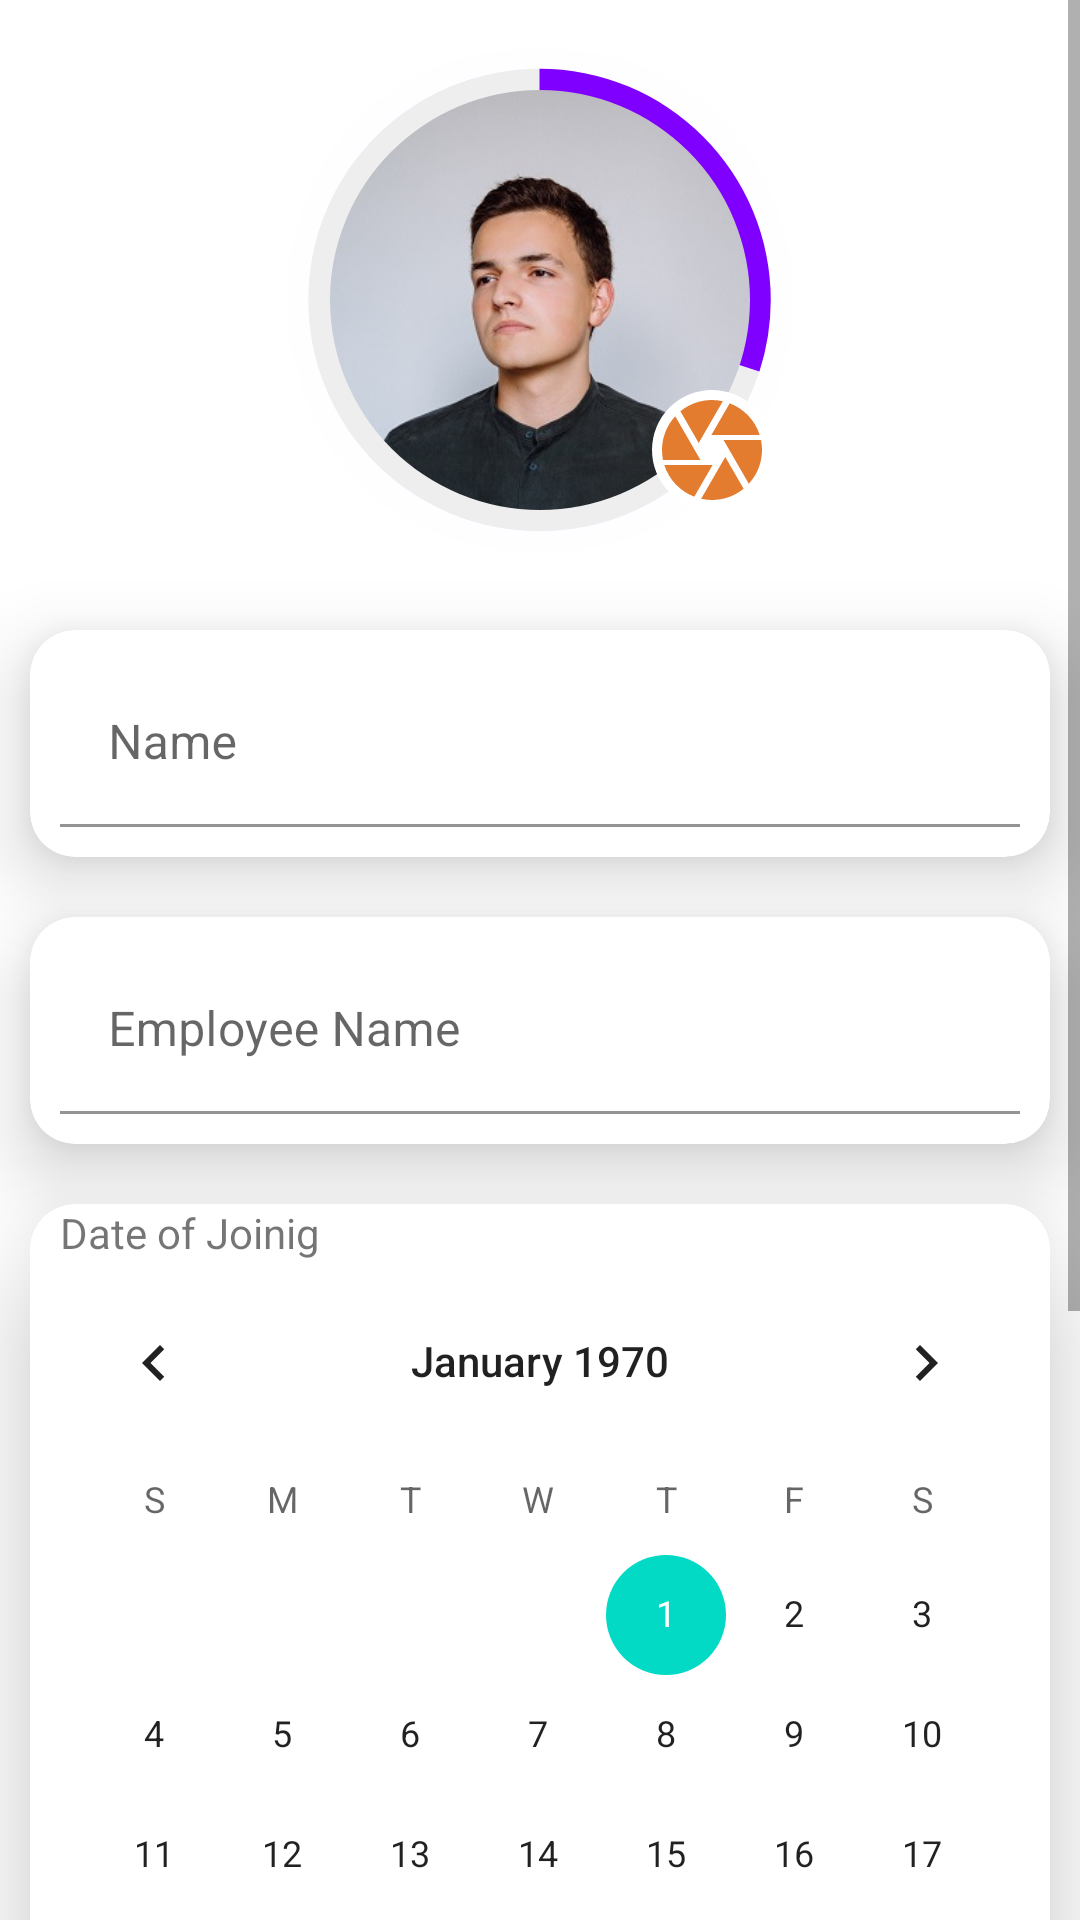

Android layout source for this screen:
<!-- AndroidManifest.xml: application theme Theme.TutNav -->
<!-- res/layout/fragment_add_new_employee.xml -->
<?xml version="1.0" encoding="utf-8"?>
<layout xmlns:android="http://schemas.android.com/apk/res/android"
    xmlns:tools="http://schemas.android.com/tools"
    xmlns:app="http://schemas.android.com/apk/res-auto">

    <data>

    </data>

    <FrameLayout
        android:layout_width="match_parent"
        android:layout_height="match_parent"
        tools:context=".Fragments.AddNewEmployeeFragment">

        
        <ScrollView
            android:layout_width="match_parent"
            android:layout_height="match_parent">
       <LinearLayout
           android:layout_width="match_parent"
           android:layout_height="match_parent"
           android:orientation="vertical"
           android:paddingBottom="25dp"
           android:weightSum="1">
           <RelativeLayout
               android:layout_width="200dp"
               android:layout_height="200dp"
               android:layout_gravity="center"
               android:background="@drawable/blur_effect"
               >

               <ProgressBar
                   android:id="@+id/progress_bar"
                   style="?android:attr/progressBarStyleHorizontal"
                   android:layout_width="155dp"
                   android:layout_height="match_parent"
                   android:layout_centerInParent="true"
                   android:indeterminate="false"
                   android:max="100"
                   android:progress="30"
                   android:progressDrawable="@drawable/circular_progress_bar"
                   android:textAlignment="center" />

               <com.google.android.material.imageview.ShapeableImageView
                   android:id="@+id/img_profile"
                   android:layout_width="140dp"
                   android:layout_height="140dp"
                   android:layout_centerInParent="true"
                   android:scaleType="centerCrop"
                   android:src="@drawable/ic_user_sample"
                   android:visibility="visible"
                   app:shapeAppearanceOverlay="@style/roundedImageView" />


               <com.google.android.material.imageview.ShapeableImageView
                   android:id="@+id/changeProfileBtn"
                   android:layout_width="40dp"
                   android:layout_height="40dp"
                   android:layout_alignRight="@id/progress_bar"
                   android:layout_alignBottom="@+id/img_profile"
                   android:background="@color/white"
                   android:foregroundGravity="bottom"
                   android:src="@drawable/ic_baseline_camera_24"
                   app:shapeAppearanceOverlay="@style/roundedImageView3" />


           </RelativeLayout>

           <androidx.cardview.widget.CardView
               android:layout_width="match_parent"
               android:layout_height="wrap_content"
               app:cardElevation="15dp"
               android:layout_margin="10dp"
               app:cardCornerRadius="15dp"
               >
           <com.google.android.material.textfield.TextInputLayout
               android:layout_width="match_parent"
               android:layout_height="wrap_content"
               >
               <com.google.android.material.textfield.TextInputEditText
                   android:layout_width="match_parent"
                   android:layout_height="wrap_content"
                   android:hint="Name"
                   app:boxBackgroundMode="outline"
                   android:layout_margin="10dp"
                   android:background="@color/white"
                   />

           </com.google.android.material.textfield.TextInputLayout>
           </androidx.cardview.widget.CardView>

           <androidx.cardview.widget.CardView
               android:layout_width="match_parent"
               android:layout_height="wrap_content"
               app:cardElevation="15dp"
               android:layout_margin="10dp"
               app:cardCornerRadius="15dp"
               >
           <com.google.android.material.textfield.TextInputLayout
               android:layout_width="match_parent"
               android:layout_height="wrap_content"

               >
               <com.google.android.material.textfield.TextInputEditText
                   android:layout_width="match_parent"
                   android:layout_height="wrap_content"
                   android:hint="Employee Name"
                   app:boxBackgroundMode="outline"
                   android:layout_margin="10dp"
                   android:background="@color/white"
                   />


           </com.google.android.material.textfield.TextInputLayout>

           </androidx.cardview.widget.CardView>

           <androidx.cardview.widget.CardView
               android:layout_width="match_parent"
               android:layout_height="wrap_content"
               app:cardElevation="25dp"
               android:layout_margin="10dp"
               app:cardCornerRadius="15dp"
               >
               <LinearLayout
                   android:layout_width="match_parent"
                   android:layout_height="wrap_content"
                   android:orientation="vertical"
                   >
               <TextView
                   android:layout_width="match_parent"
                   android:layout_height="wrap_content"
                   android:text="Date of Joinig"
                   android:paddingStart="10dp"
                   />
            <CalendarView
                android:layout_width="match_parent"
                android:layout_height="wrap_content"/>
               </LinearLayout>

           </androidx.cardview.widget.CardView>

           <androidx.cardview.widget.CardView
               android:layout_width="match_parent"
               android:layout_height="wrap_content"
               app:cardElevation="15dp"
               android:layout_margin="10dp"
               app:cardCornerRadius="15dp"
               android:paddingBottom="25dp"
               >

           <com.google.android.material.textfield.TextInputLayout
               android:layout_width="match_parent"
               android:layout_height="wrap_content"
               >
               <com.google.android.material.textfield.TextInputEditText
                   android:layout_width="match_parent"
                   android:layout_height="wrap_content"
                   android:hint="Department"
                   app:boxBackgroundMode="outline"
                   android:layout_margin="10dp"
                   android:background="@color/white"
                   />


           </com.google.android.material.textfield.TextInputLayout>

           </androidx.cardview.widget.CardView>

           <Button
               android:layout_width="wrap_content"
               android:layout_height="wrap_content"
               android:layout_gravity="center"
               android:text="Submit"/>
       </LinearLayout>

        </ScrollView>

    </FrameLayout>
</layout>
<!-- resources referenced by this layout -->
<resources>
  <color name="white">#FFFFFFFF</color>
  <!-- drawable blur_effect: png bitmap (drawable, 14526 bytes) -->
  <!-- drawable circular_progress_bar (drawable-v24) -->
  <?xml version="1.0" encoding="utf-8"?>
  <layer-list xmlns:android="http://schemas.android.com/apk/res/android">
      <item android:id="@android:id/background">
          <shape
              android:innerRadiusRatio="2.3"
              android:shape="ring"
              android:useLevel="false"
              android:type="sweep"
              android:thicknessRatio="16.0">
              <solid android:color="#EEEEEE"/>
          </shape>
      </item>
      <item android:id="@android:id/progress">
          <rotate
              android:pivotX="50%"
              android:pivotY="50%"
              android:fromDegrees="-90"
              android:toDegrees="-90">
              <shape
                  android:innerRadiusRatio="2.3"
                  android:shape="ring"
                  android:angle="0"
                  android:type="sweep"
                  android:thicknessRatio="16.0">
                  <solid android:color="#8000FF"/>
              </shape>
  
          </rotate>
  
      </item>
  </layer-list>
  <!-- drawable ic_baseline_camera_24 (drawable-v24) -->
  <vector android:height="24dp" android:tint="#E37C2E"
      android:viewportHeight="24" android:viewportWidth="24"
      android:width="24dp" xmlns:android="http://schemas.android.com/apk/res/android">
      <path android:fillColor="@android:color/white" android:pathData="M9.4,10.5l4.77,-8.26C13.47,2.09 12.75,2 12,2c-2.4,0 -4.6,0.85 -6.32,2.25l3.66,6.35 0.06,-0.1zM21.54,9c-0.92,-2.92 -3.15,-5.26 -6,-6.34L11.88,9h9.66zM21.8,10h-7.49l0.29,0.5 4.76,8.25C21,16.97 22,14.61 22,12c0,-0.69 -0.07,-1.35 -0.2,-2zM8.54,12l-3.9,-6.75C3.01,7.03 2,9.39 2,12c0,0.69 0.07,1.35 0.2,2h7.49l-1.15,-2zM2.46,15c0.92,2.92 3.15,5.26 6,6.34L12.12,15L2.46,15zM13.73,15l-3.9,6.76c0.7,0.15 1.42,0.24 2.17,0.24 2.4,0 4.6,-0.85 6.32,-2.25l-3.66,-6.35 -0.93,1.6z"/>
  </vector>
  <!-- drawable ic_user_sample: png bitmap (drawable, 111780 bytes) -->
  <style name="roundedImageView" parent="">
          <item name="cornerFamily">rounded</item>
          <item name="cornerSize">70dp</item>
      </style>
  <style name="roundedImageView3" parent="">
          <item name="cornerFamily">rounded</item>
          <item name="background">@color/grey</item>
          <item name="cornerSize">20dp</item>
      </style>
  <style name="Theme.TutNav" parent="Theme.MaterialComponents.DayNight.NoActionBar">
          
          <item name="colorPrimary">@color/purple_500</item>
          <item name="colorPrimaryVariant">@color/purple_700</item>
          <item name="colorOnPrimary">@color/white</item>
          
          <item name="colorSecondary">@color/teal_200</item>
          <item name="colorSecondaryVariant">@color/teal_700</item>
          <item name="colorOnSecondary">@color/black</item>
          
          <item name="android:statusBarColor" tools:targetApi="l">?attr/colorPrimaryVariant</item>
          
      </style>
  <color name="grey">#7C7C7C</color>
  <color name="purple_500">#FF6200EE</color>
  <color name="purple_700">#FF3700B3</color>
  <color name="teal_200">#FF03DAC5</color>
  <color name="teal_700">#FF018786</color>
  <color name="black">#FF000000</color>
</resources>
